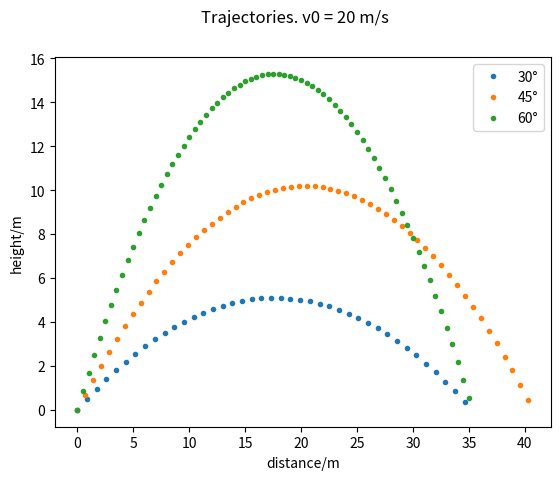

Write Python code to recreate this figure.
import random

def calculate(p_choice, c_choice):
    """
    Calculates who won in Rock paper scissors.
    """
    if p_choice == "Rock" and c_choice == "Paper":
        return "I win.", True
    if p_choice == "Rock" and c_choice == "Scissors":
        return "you win.", False
    if p_choice == "Paper" and c_choice == "Scissors":
        return "I win.", True
    if p_choice == "Paper" and c_choice == "Rock":
        return "you win.", False
    if p_choice == "Scissors" and c_choice == "Rock":
        return "I win.", True
    if p_choice == "Scissors" and c_choice == "Paper":
        return "you win.", False
    return "Draw!", None

def choose(h):
    """
    Tests if the player choice is a valid input.
    """
    hand = ["Rock", "Paper", "Scissors"]
    try:
        if h in hand: 
            return h
        else:
            raise ValueError
    except ValueError:
        print(f"I don't understand {h}. Try again")
        return ""

def rps():
    hand = ["Rock", "Paper", "Scissors"]
    p_score = 0
    c_score = 0
    count = 1
    while True:
        print(f"Let's play round {count}")
        p_hand = choose(input("Your choice (Rock/Paper/Scissors)? "))
        if not p_hand: # checks if p_hand is an empty string
            continue

        """
        Alternativ til å bruke try except
        p_hand = choose("Your choice (Rock/Paper/Scissors)? ")
        while p_hand not in hand:
            print(f"I don't understand {h}. Try again")
            p_hand = choose("Your choice (Rock/Paper/Scissors)? ")
        """

        c_hand = hand[random.randint(0, 2)]
        win = calculate(p_hand, c_hand)
        print(f"My choice was {c_hand} {win[0]}")
        if win[1]:
            c_score += 1 
        elif win[1] == None:
            pass
        else:
            p_score += 1
        print(f"Score: me {c_score}, you {p_score}")
        play = input("Continue (y/n)? ")
        if play == "n":
            break
        count += 1



    """
    her kan
    man
    skrive
    på 
    flere
    linjer
    """
#rps()

import matplotlib.pyplot as plt
import numpy as np
import math

v_0 = 20
g = 9.81

## 1
sequence = np.linspace(0.00, 5.00, 101)

## 2
def calc_x(seq, theta):
    return v_0*seq*math.cos(theta)

def calc_y(seq, theta):
    return v_0*seq*math.sin(theta) - 1/2*g*pow(seq, 2)

## 3

if __name__ == "__main__":
    for angle1 in [30, 45, 60]:
        angle = (math.pi/180)*angle1
        xs = calc_x(sequence, angle)
        ys = calc_y(sequence, angle)
        for i, a in enumerate(ys):
            if a < 0:
                ys = ys[:i]
                xs = xs[:i] 
        plt.plot(xs, ys, ".", label=f"{angle1}°")
    ##4
    plt.ylabel("height/m")
    plt.xlabel("distance/m")
    plt.suptitle("Trajectories. v0 = 20 m/s")
    plt.legend()
    plt.savefig("trajectory.png") ##5
    plt.show()




"""
def main():
    pass
main()

Samme som å skrive if __name__ == '__main__'
"""

'''
Hvordan lage dictionary med input()
d = {}
while True:
    key = input("key: ")
    if key == "":
        break
    value = input("value: ")
    d[key] = value
print(d)

'''

'''
map()
b = [8, 9, 10]

print(list(map(lambda x: x*2, b)))
'''


